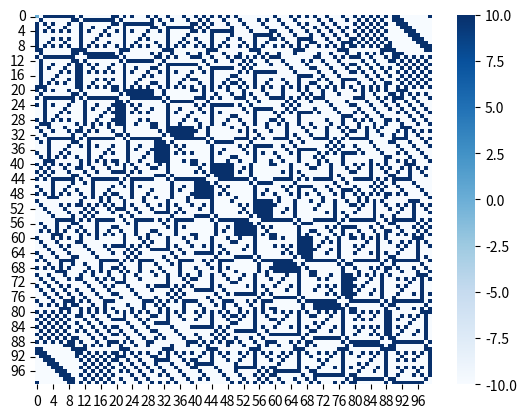

Generate this figure with matplotlib:
import numpy as np
import matplotlib.pyplot as plt
import seaborn as sns
import pandas as pd
import math



def get_xy(x):
    #get x,y
    xhaha = x /100
    xnew = math.floor(xhaha)
    ynew = x - xnew*100
    return xnew, ynew


def evenodd(x):            
   if x in [2, 4, 6 ,8 ,0]:
       return 10
   else:
       return -10


data=[0]*10000
#inz = [2, 4, 6 ,8 ,0]
df = np.zeros([100, 100])
datax=[0]*10000
for x in range(1, 10000):
    y = 10
    time = 0
    x_now = x
    while time < y:
        #ascending number
        z = x_now
        x_now = str(x_now).zfill(4)
        ascending = "".join(sorted(str(x_now)))
        #descending numer
        descending = "".join(sorted(str(x_now), reverse=True))
        #screen part
        x_now = int(descending) - int(ascending)
        # print("The number is " + str(x))
        #print("This is the " + str(time+1) +" time I run this" )
        time += 1
        if x_now == z:
                #print("the " + str(time-1) + " time I ran this program makes the final number which is " + str(x)) 
                time2 = time -1
                data[x] = time2
                datax[x] = x
                time = y
                
                #get x,y
                xy=get_xy(x)
                xnew=xy[0]
                ynew=xy[1]
                
                
                #judge even/odd
                #df[xnew, ynew] = time2
                df[xnew, ynew] =evenodd(time2)
                
#print(data[x])
#print("x:" + str(x))
#plt.plot(datax,data)
#plt.show()


sns.heatmap(df, cmap="Blues")